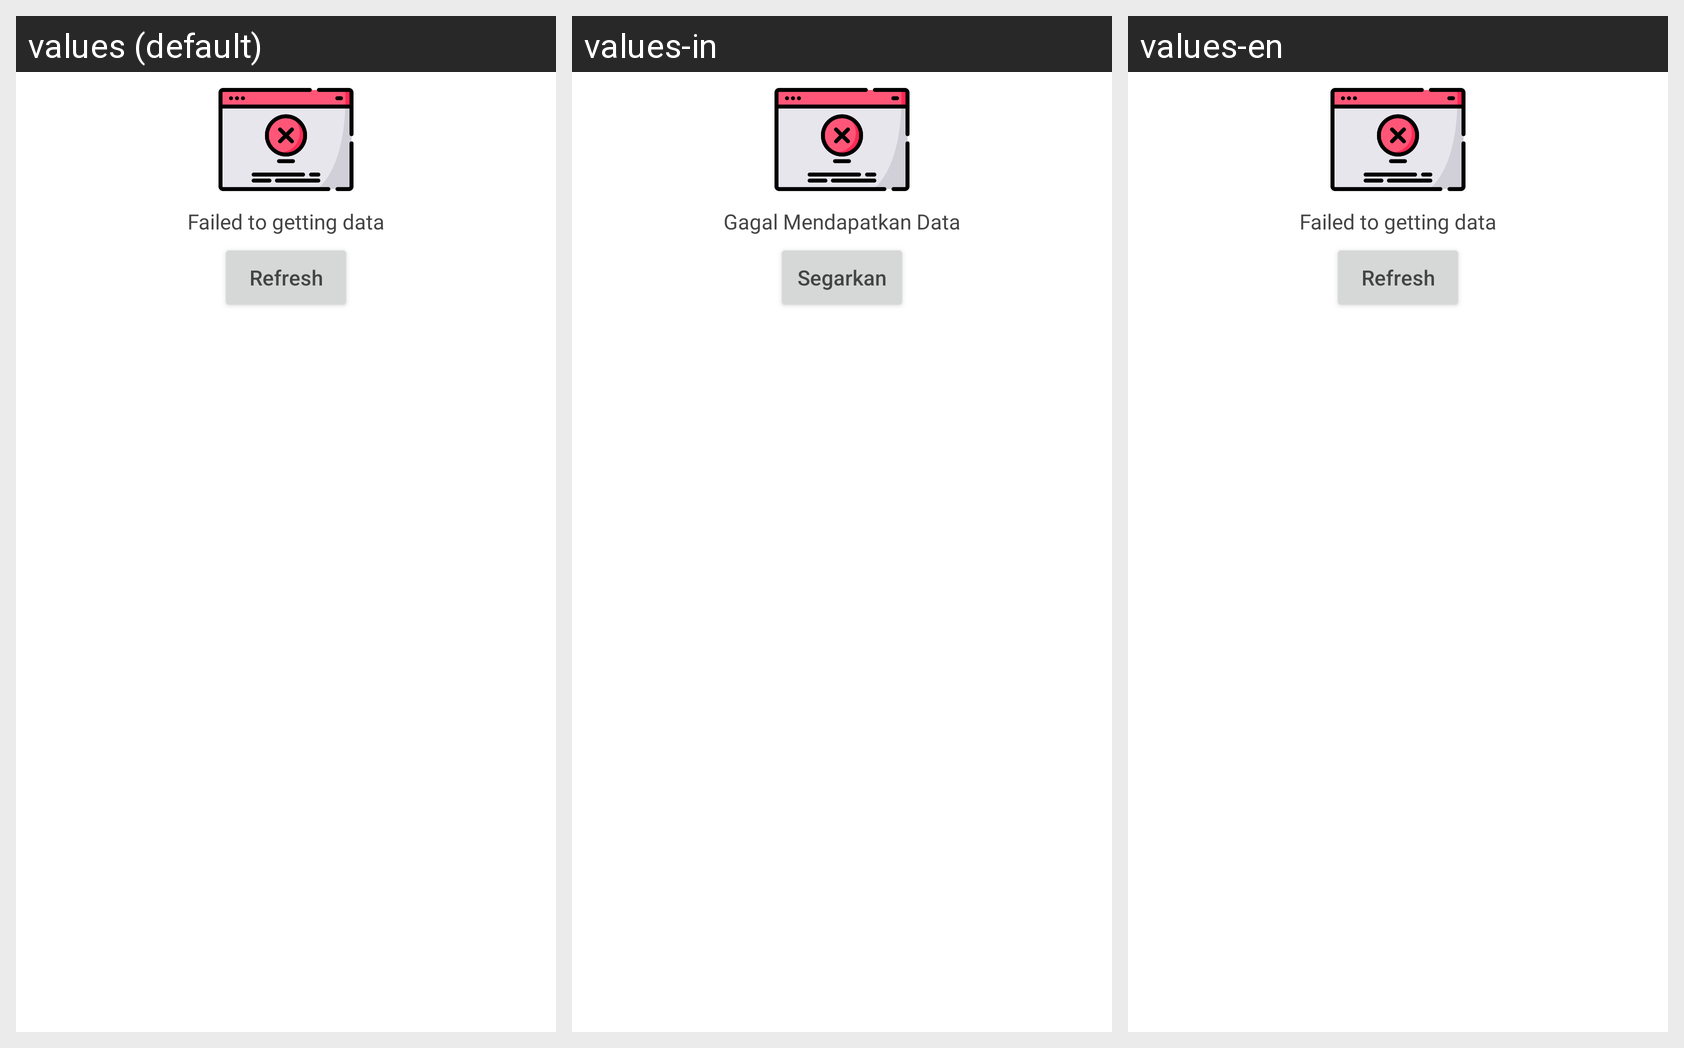

Translations of the strings shown on this Android screen, per locale in the grid:
Android screen res/layout/error.xml rendered under 3 locales, left to right: values (default), values-in, values-en. Device: Nexus 5 (rendered at 1080×1920; each locale shown at half size, 540×960, under a caption strip naming it); theme Theme.GithubUser.
Strings drawn on this screen, with the default value and each locale's value (text and hints the layout hard-codes, and strings that could not be matched under every locale, appear in the picture but are not listed):

failed_to_getting_data
  values: Failed to getting data
  values-in: Gagal Mendapatkan Data
  values-en: Failed to getting data

refresh
  values: Refresh
  values-in: Segarkan
  values-en: Refresh
